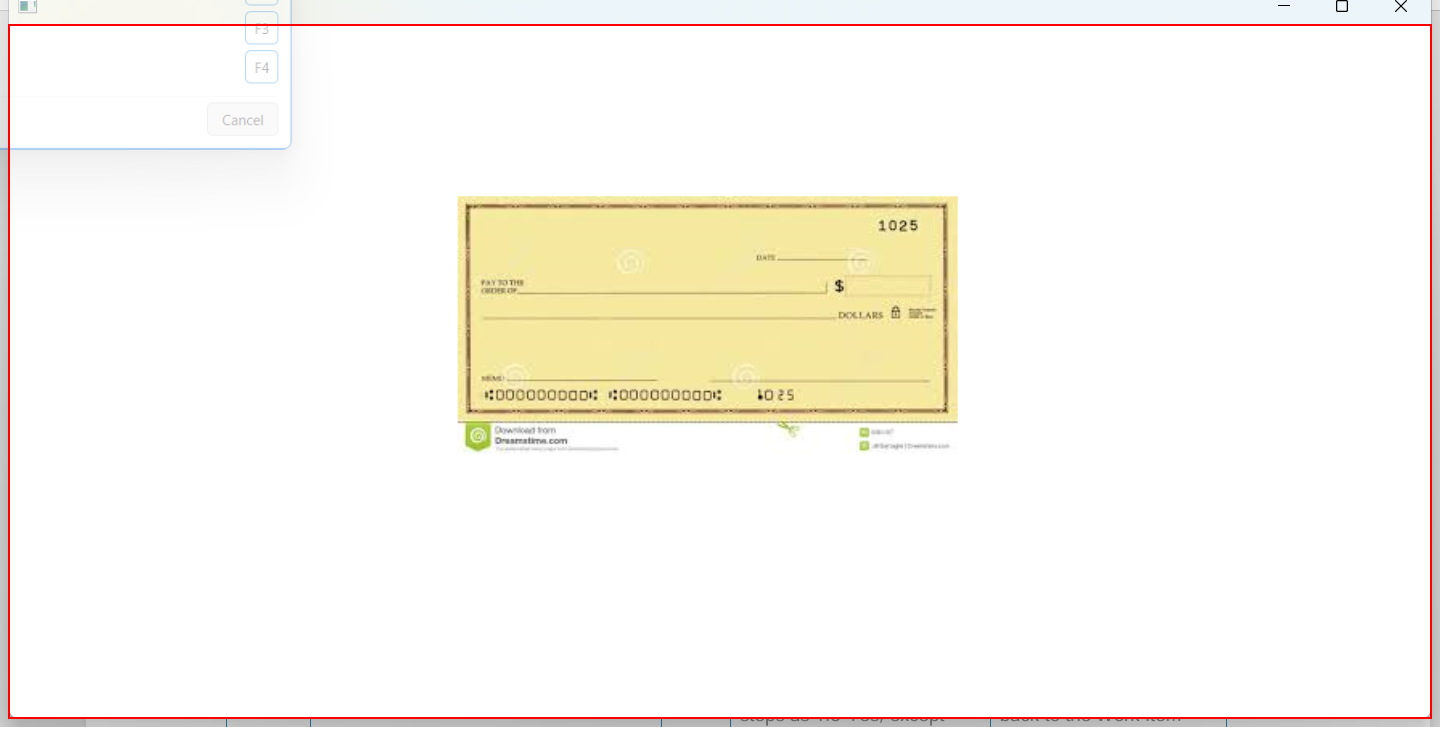
Workflow: TakeScreenShot

Step 1 [try]: find the client (acme-system3.exe)
